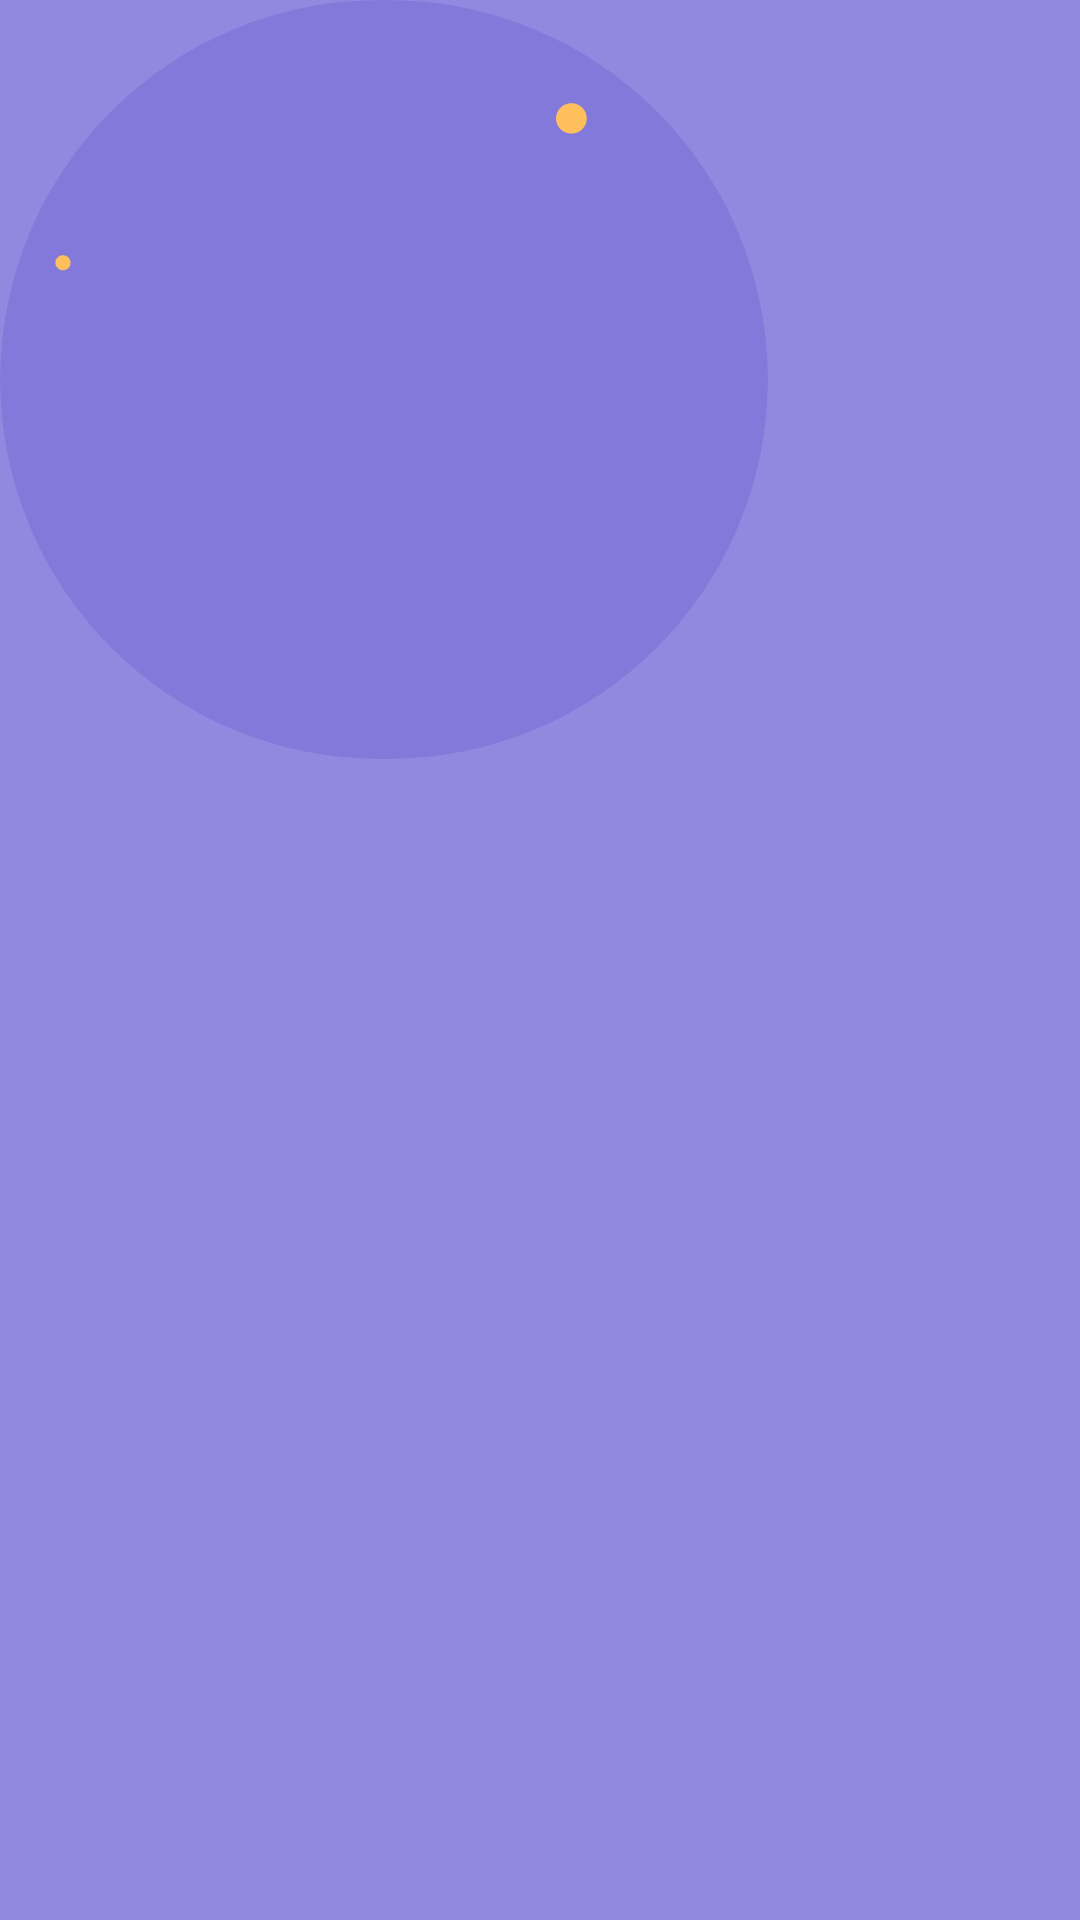

Android layout source for this screen:
<!-- AndroidManifest.xml: application theme Theme.YouthHub -->
<!-- res/layout/activity_continue_with_google.xml -->
<?xml version="1.0" encoding="utf-8"?>
<layout xmlns:android="http://schemas.android.com/apk/res/android"
    xmlns:app="http://schemas.android.com/apk/res-auto"
    xmlns:tools="http://schemas.android.com/tools">

    <data>

    </data>

    <RelativeLayout
        android:layout_width="match_parent"
        android:layout_height="match_parent"
        tools:context=".ContinueWithGoogle"
        android:background="#9189DF"
        >
        <LinearLayout
            android:layout_width="match_parent"
            android:layout_height="match_parent"
            android:orientation="vertical"
            >
            <LinearLayout
                android:layout_width="match_parent"
                android:layout_height="0dp"
                android:layout_weight="1"
                android:orientation="vertical"
                >
                <RelativeLayout
                    android:layout_width="wrap_content"
                    android:layout_height="wrap_content"
                    android:background="@drawable/ic_frame_1"
                    >
                    <ImageView
                        android:layout_width="200dp"
                        android:layout_height="200dp"
                        android:layout_centerHorizontal="true"
                        />

                </RelativeLayout>

            </LinearLayout>
            <LinearLayout
                android:layout_width="match_parent"
                android:layout_height="0dp"
                android:layout_weight="1"
                android:orientation="vertical"
                >

            </LinearLayout>



        </LinearLayout>





    </RelativeLayout>
</layout>







<!-- resources referenced by this layout -->
<resources>
  <!-- drawable ic_frame_1 (drawable) -->
  <vector xmlns:android="http://schemas.android.com/apk/res/android"
      android:width="256dp"
      android:height="253dp"
      android:viewportWidth="256"
      android:viewportHeight="253">
    <group>
      <clip-path
          android:pathData="M126.5,0L129.5,0A126.5,126.5 0,0 1,256 126.5L256,126.5A126.5,126.5 0,0 1,129.5 253L126.5,253A126.5,126.5 0,0 1,0 126.5L0,126.5A126.5,126.5 0,0 1,126.5 0z"/>
      <path
          android:pathData="M126.5,0L129.5,0A126.5,126.5 0,0 1,256 126.5L256,126.5A126.5,126.5 0,0 1,129.5 253L126.5,253A126.5,126.5 0,0 1,0 126.5L0,126.5A126.5,126.5 0,0 1,126.5 0z"
          android:fillColor="#8279DA"/>
      <path
          android:pathData="M185.344,39.468a5.12,5.06 0,1 0,10.24 0a5.12,5.06 0,1 0,-10.24 0z"
          android:fillColor="#FFBF5C"/>
      <path
          android:pathData="M18.432,87.586a2.56,2.53 0,1 0,5.12 0a2.56,2.53 0,1 0,-5.12 0z"
          android:fillColor="#FFBF5C"/>
      <path
          android:pathData="M-47,-49h350v350h-350z"/>
    </group>
  </vector>
  <style name="Theme.YouthHub" parent="Theme.MaterialComponents.Light.NoActionBar">
          
          <item name="colorPrimary">@color/white</item>
          <item name="colorPrimaryVariant">@color/white</item>
          <item name="colorOnPrimary">@color/white</item>
          
          <item name="colorSecondary">#8279DA</item>
          <item name="colorSecondaryVariant">#8279DA</item>
          <item name="colorOnSecondary">@color/white</item>
          
          <item name="android:statusBarColor" tools:targetApi="l">?attr/colorPrimaryVariant</item>
          
      </style>
  <color name="white">#ffffff</color>
</resources>
